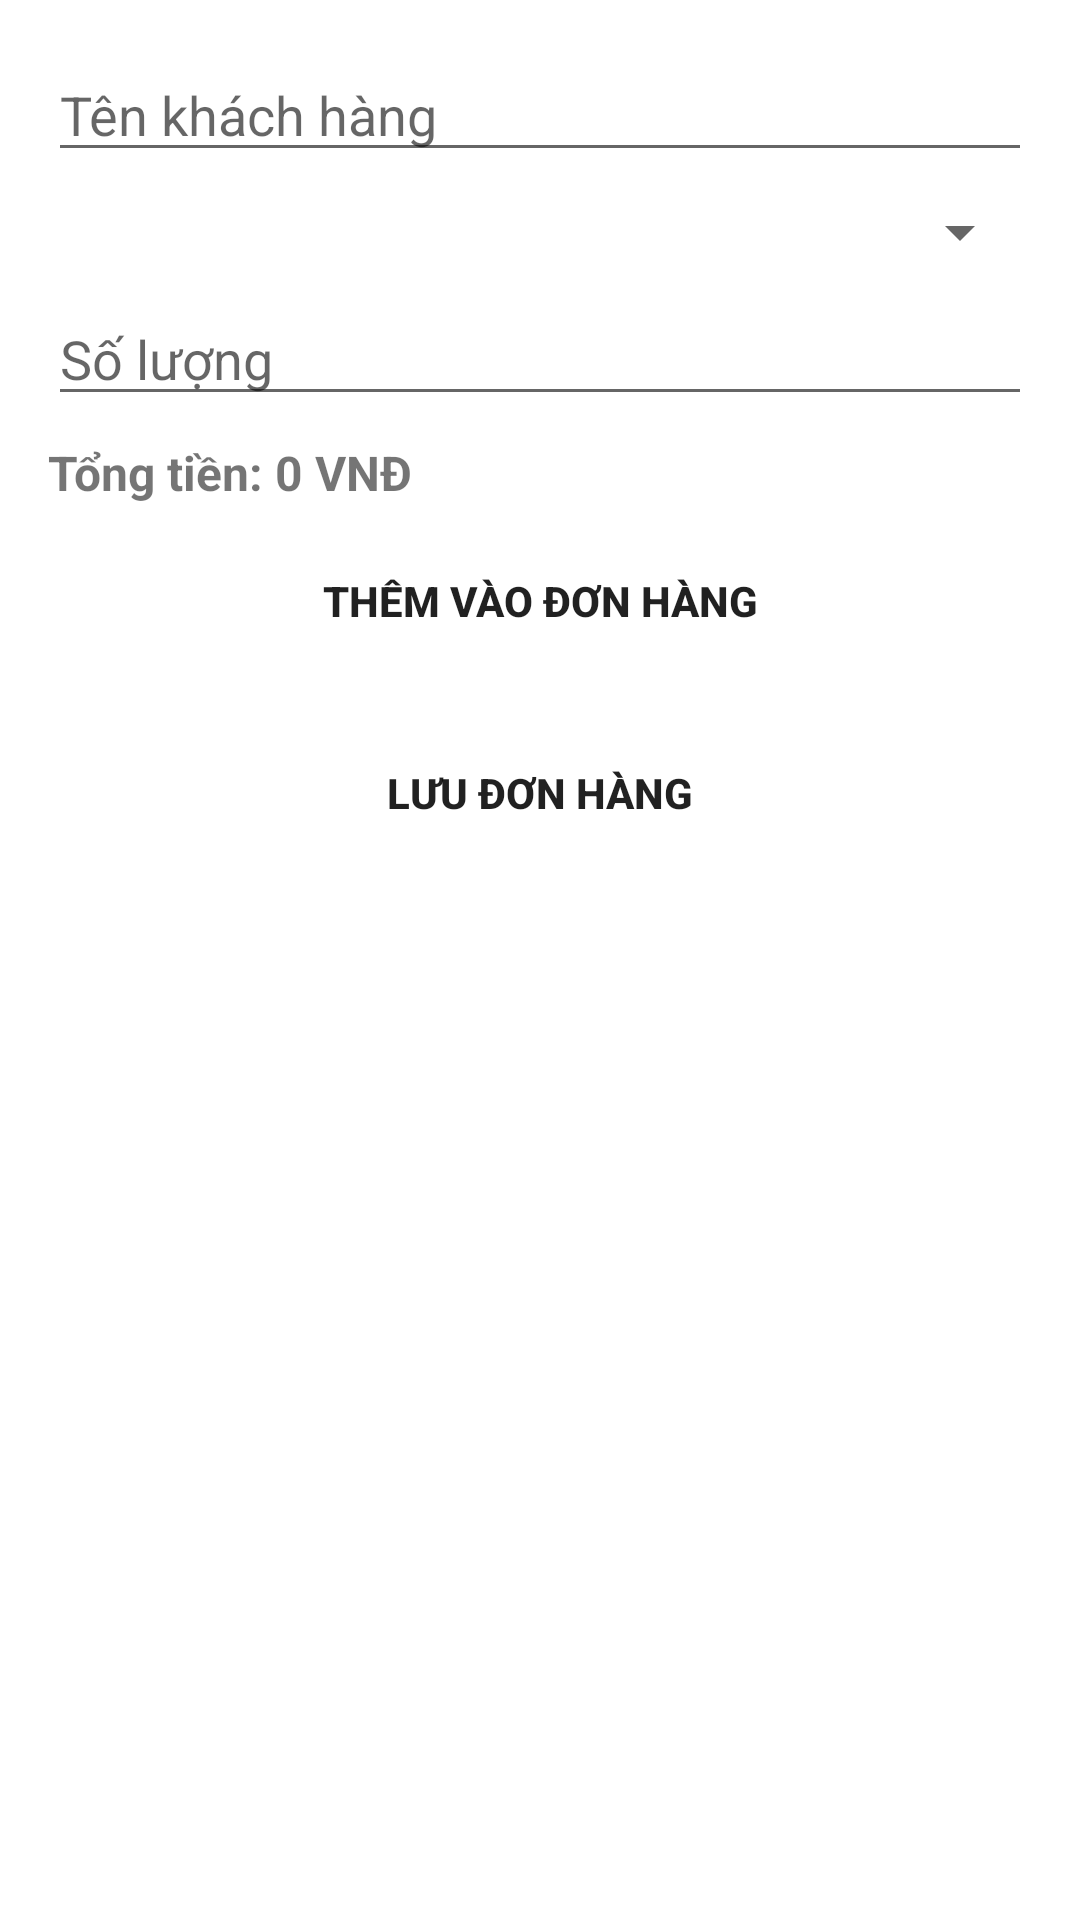

This screen was rendered from an Android layout file. Write that file and the resources it references.
<!-- AndroidManifest.xml: application theme Theme.Bookstore_Management -->
<!-- res/layout/activity_create_order.xml -->
<?xml version="1.0" encoding="utf-8"?>
<LinearLayout xmlns:android="http://schemas.android.com/apk/res/android"
    android:layout_width="match_parent"
    android:layout_height="match_parent"
    android:orientation="vertical"
    android:padding="16dp">

    <EditText
        android:id="@+id/edtCustomerName"
        android:layout_width="match_parent"
        android:layout_height="wrap_content"
        android:hint="Tên khách hàng"/>

    <Spinner
        android:id="@+id/spnBook"
        android:layout_width="match_parent"
        android:layout_height="40dp"/>

    <EditText
        android:id="@+id/edtQuantity"
        android:layout_width="match_parent"
        android:layout_height="wrap_content"
        android:hint="Số lượng"
        android:inputType="number"/>

    <TextView
        android:id="@+id/tvTotalPrice"
        android:layout_width="match_parent"
        android:layout_height="wrap_content"
        android:text="Tổng tiền: 0 VNĐ"
        android:textSize="16sp"
        android:textStyle="bold"
        android:layout_marginTop="8dp"/>

    <Button
        android:id="@+id/btnAddToOrder"
        android:layout_width="match_parent"
        android:layout_height="wrap_content"
        android:text="Thêm vào đơn hàng"
        android:background="@drawable/btn_hover"
        android:textStyle="bold"
        android:layout_marginTop="8dp"/>

    <ListView
        android:id="@+id/lvOrderDetails"
        android:layout_width="match_parent"
        android:layout_height="wrap_content"
        android:layout_marginTop="8dp"/>

    <Button
        android:id="@+id/btnSaveOrder"
        android:layout_width="match_parent"
        android:layout_height="wrap_content"
        android:text="Lưu đơn hàng"
        android:background="@drawable/btn_hover"
        android:textStyle="bold"
        android:layout_marginTop="8dp"/>
</LinearLayout>
<!-- resources referenced by this layout -->
<resources>
  <style name="Theme.Bookstore_Management" parent="Theme.MaterialComponents.DayNight.DarkActionBar">
          
          <item name="colorPrimary">#1d75bc</item>
          <item name="colorPrimaryVariant">@color/purple_700</item>
          <item name="colorOnPrimary">@color/white</item>
          
          <item name="colorSecondary">@color/teal_200</item>
          <item name="colorSecondaryVariant">@color/teal_700</item>
          <item name="colorOnSecondary">@color/black</item>
          
          <item name="android:statusBarColor">?attr/colorPrimaryVariant</item>
          
      </style>
  <color name="purple_700">#FF3700B3</color>
  <color name="white">#FFFFFFFF</color>
  <color name="teal_200">#FF03DAC5</color>
  <color name="teal_700">#FF018786</color>
  <color name="black">#FF000000</color>
</resources>
